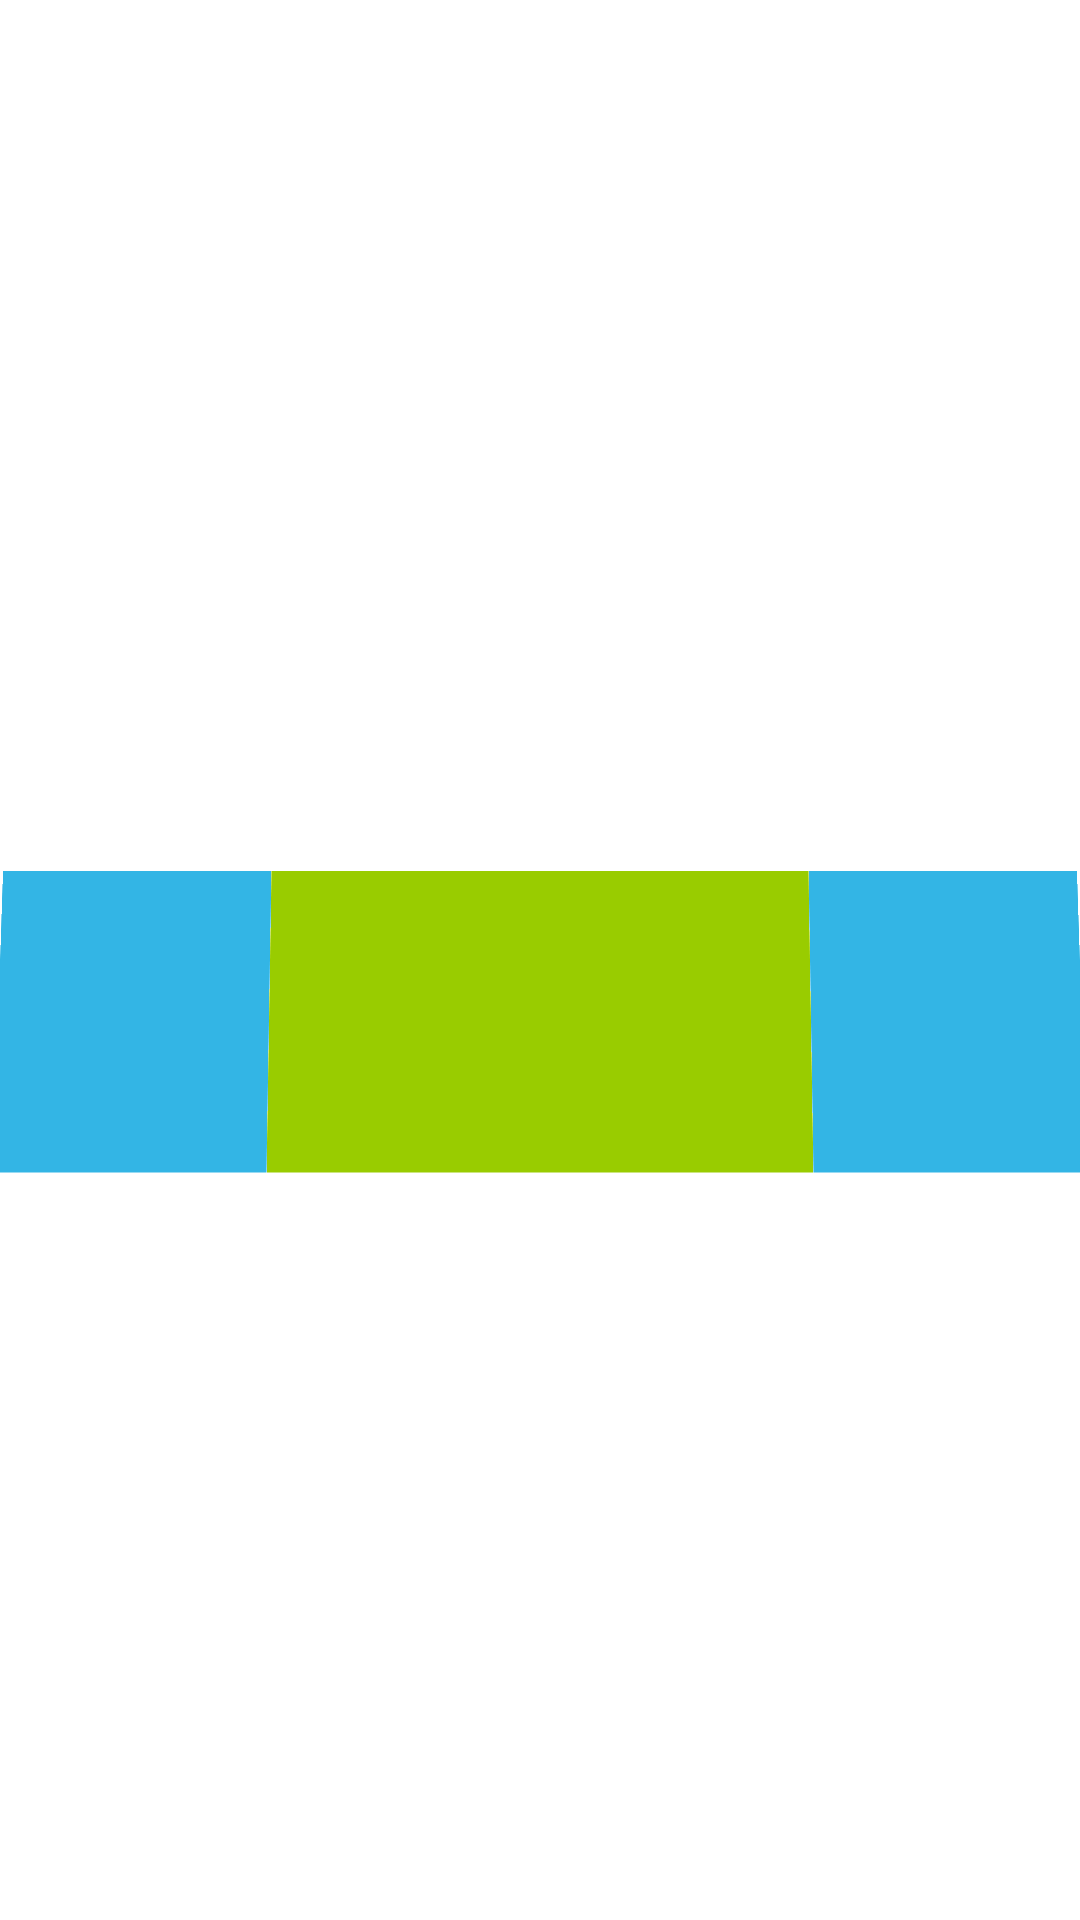

Here is an Android app screen rendered from its layout file. Give the layout XML and the strings, colors and styles it references.
<!-- AndroidManifest.xml: activity theme Theme.LifeBuilder -->
<!-- res/layout/activity_main.xml -->
<?xml version="1.0" encoding="utf-8"?>
<LinearLayout xmlns:android="http://schemas.android.com/apk/res/android"
    xmlns:tools="http://schemas.android.com/tools"
    android:layout_width="match_parent"
    android:layout_height="match_parent"
    android:gravity="center"
    android:orientation="horizontal"
    android:rotationX="2">

    <View
    android:layout_width="0dp"
    android:layout_weight="1"
    android:layout_height="100dp"
    android:layout_marginTop="20dp"
    android:background="@android:color/holo_blue_light" />

    <View
        android:layout_width="0dp"
        android:layout_weight="2"
        android:layout_height="100dp"
        android:layout_marginTop="20dp"
        android:background="@android:color/holo_green_light" />
    <View
        android:layout_width="0dp"
        android:layout_weight="1"
        android:layout_height="100dp"
        android:layout_marginTop="20dp"
        android:background="@android:color/holo_blue_light" />


</LinearLayout>
<!-- resources referenced by this layout -->
<resources>

</resources>
